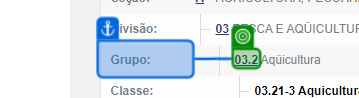
Task: Estrutura Empresarial Robótica
Workflow: FluxoSecaoADivisao02e03

Step 1: get-text from the link in window 'IBGE | Concla | Busca online' (chrome.exe)

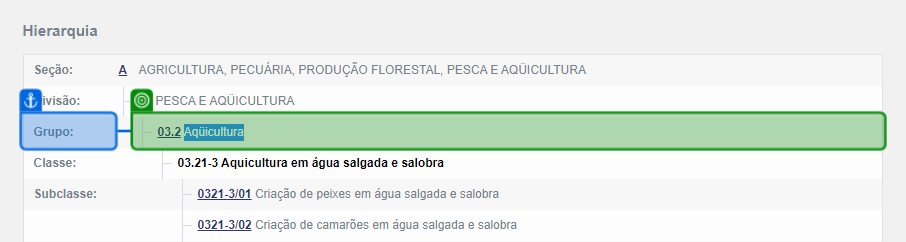
Step 2: get-text from the table cell in window 'IBGE | Concla | Busca online' (chrome.exe)

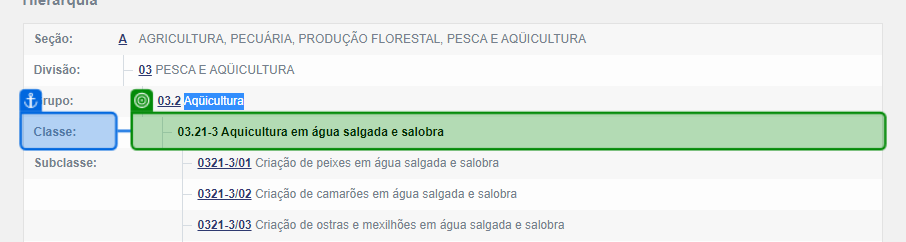
Step 3: get-text from the table cell in window 'IBGE | Concla | Busca online' (chrome.exe)

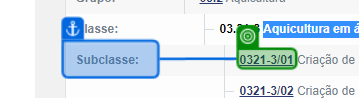
Step 4: get-text from the link in window 'IBGE | Concla | Busca online' (chrome.exe)

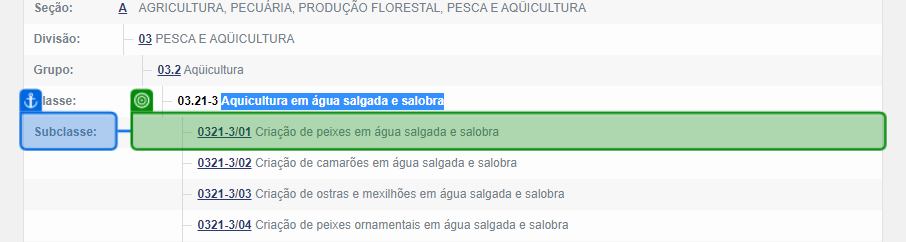
Step 5: get-text from the table cell in window 'IBGE | Concla | Busca online' (chrome.exe)
